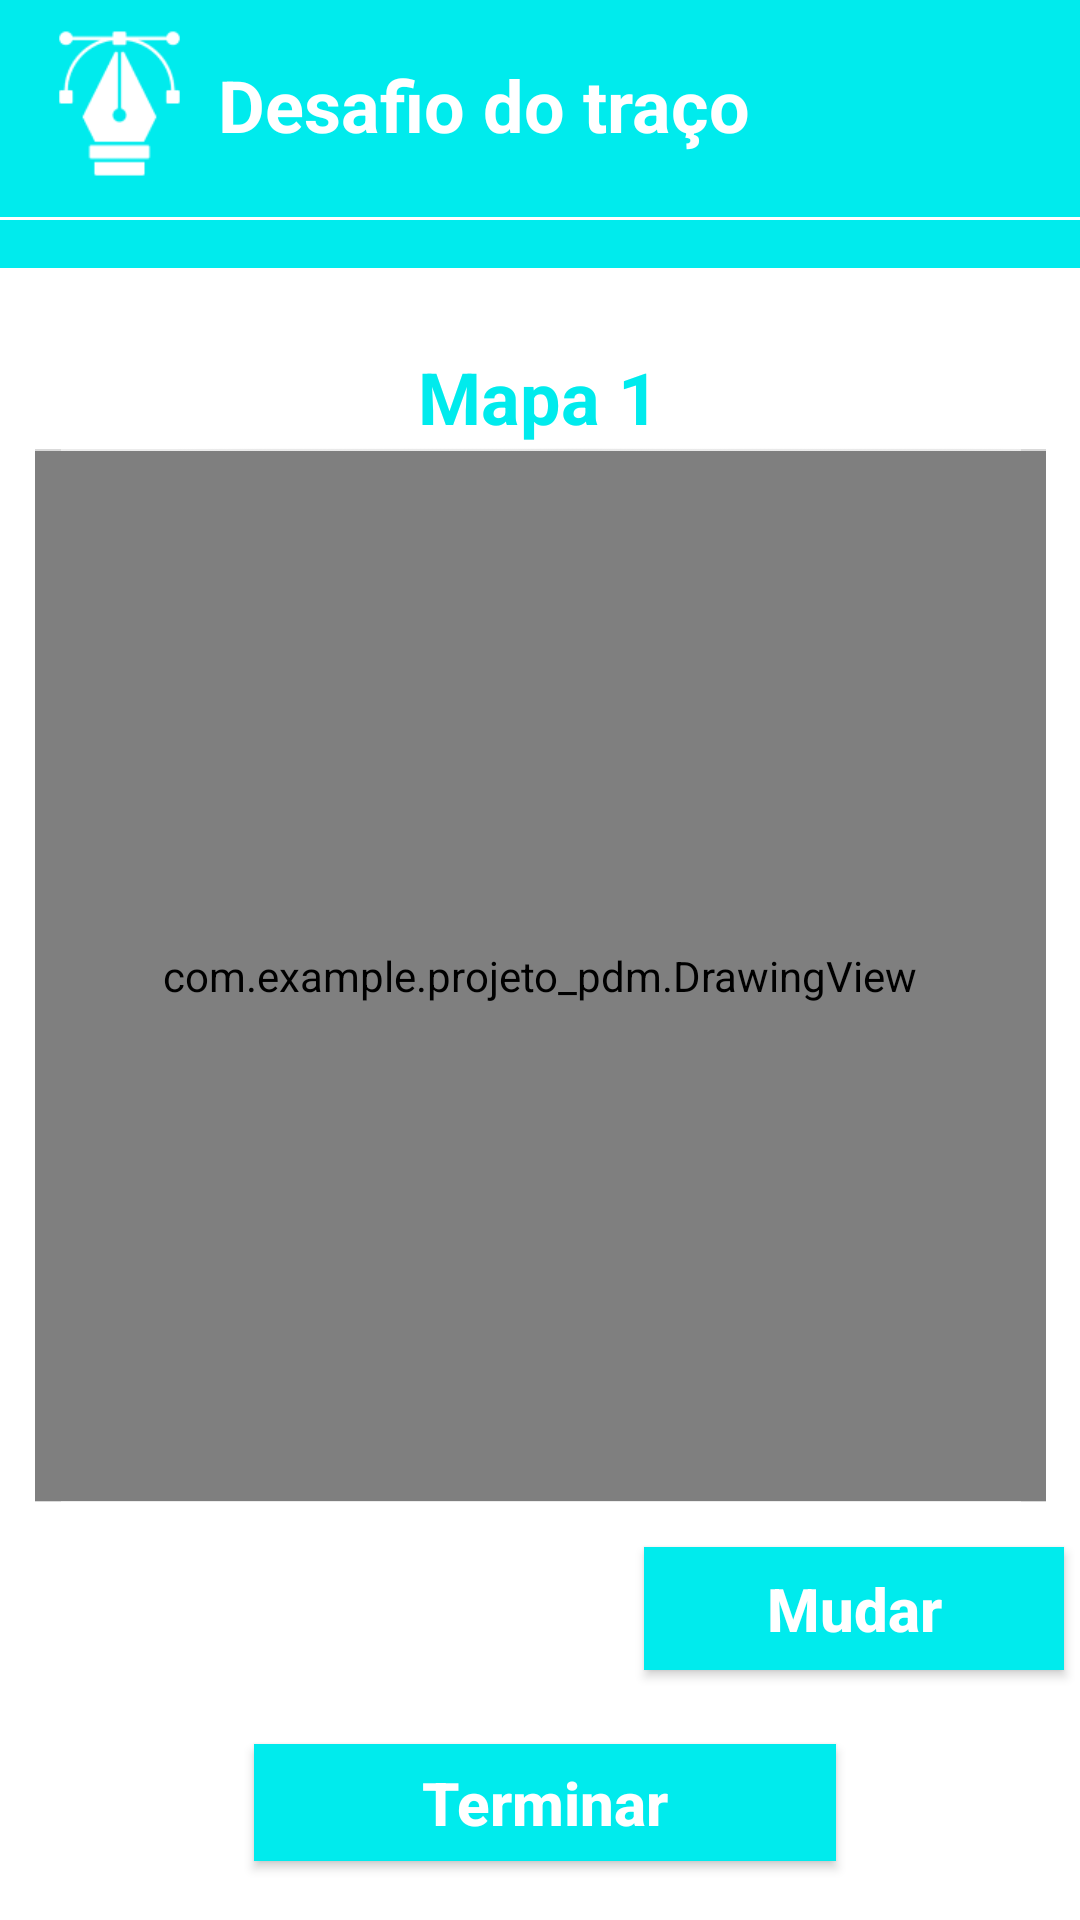

Here is an Android app screen rendered from its layout file. Give the layout XML and the strings, colors and styles it references.
<!-- AndroidManifest.xml: application theme Theme.Projeto_PDM -->
<!-- res/layout/activity_tela_desafio_traco.xml -->
<?xml version="1.0" encoding="utf-8"?>
<androidx.constraintlayout.widget.ConstraintLayout xmlns:android="http://schemas.android.com/apk/res/android"
    xmlns:app="http://schemas.android.com/apk/res-auto"
    xmlns:tools="http://schemas.android.com/tools"
    android:id="@+id/main"
    android:layout_width="match_parent"
    android:layout_height="match_parent"
    android:background="@color/azul"
    tools:context=".Tela_DesafioTraco">


    <View
        android:id="@+id/container"
        style="@style/View_jogo2"
        android:layout_width="449dp"
        android:layout_height="83dp"
        android:layout_marginTop="4dp"
        app:layout_constraintEnd_toEndOf="parent"
        app:layout_constraintHorizontal_bias="0.6"
        app:layout_constraintStart_toStartOf="parent"
        app:layout_constraintTop_toTopOf="@id/container"
        tools:ignore="ExtraText" />

    <ImageView
        android:id="@+id/Logo2"
        android:layout_width="51dp"
        android:layout_height="49dp"
        android:layout_marginTop="4dp"
        android:src="@drawable/img1_1"
        app:layout_constraintBottom_toBottomOf="@+id/container"
        app:layout_constraintEnd_toEndOf="parent"
        app:layout_constraintHorizontal_bias="0.046"
        app:layout_constraintStart_toStartOf="parent"
        app:layout_constraintTop_toTopOf="parent"
        app:layout_constraintVertical_bias="0.3" />


    <TextView
        android:id="@+id/texgametooons"
        android:layout_width="wrap_content"
        android:layout_height="wrap_content"
        android:text="Desafio do traço"
        android:textColor="@color/white"
        android:textSize="24sp"
        android:textStyle="bold"
        app:layout_constraintBottom_toBottomOf="@+id/container"
        app:layout_constraintEnd_toEndOf="parent"
        app:layout_constraintHorizontal_bias="0.062"
        app:layout_constraintStart_toEndOf="@+id/Logo2"
        app:layout_constraintTop_toTopOf="parent"
        app:layout_constraintVertical_bias="0.458"
        tools:ignore="MissingConstraints" />


    <View
        android:id="@+id/magico"
        style="@style/ContainerComponents"
        android:layout_width="373dp"
        android:layout_height="553dp"
        android:background="@color/white"
        app:layout_constraintBottom_toBottomOf="parent"
        app:layout_constraintEnd_toEndOf="parent"
        app:layout_constraintStart_toStartOf="parent"
        app:layout_constraintTop_toBottomOf="@+id/container"
        app:layout_constraintVertical_bias="0.139" />


    <TextView
        android:id="@+id/texTracejadomagico"
        android:layout_width="wrap_content"
        android:layout_height="wrap_content"
        android:text="Mapa 1"
        android:textColor="@color/azul"
        android:textSize="24sp"
        android:textStyle="bold"
        app:layout_constraintBottom_toBottomOf="@+id/magico"
        app:layout_constraintEnd_toEndOf="@+id/magico"
        app:layout_constraintHorizontal_bias="0.498"
        app:layout_constraintStart_toStartOf="@+id/magico"
        app:layout_constraintTop_toTopOf="@+id/magico"
        app:layout_constraintVertical_bias="0.051"
        tools:ignore="MissingConstraints" />

    <View
        android:id="@+id/quadrado"
        style="@style/ContainerComponents"
        android:layout_width="337dp"
        android:layout_height="351dp"
        android:background="@color/cinza"
        app:layout_constraintBottom_toBottomOf="@+id/magico"
        app:layout_constraintEnd_toEndOf="@+id/magico"
        app:layout_constraintStart_toStartOf="@+id/magico"
        app:layout_constraintTop_toTopOf="@+id/magico"
        app:layout_constraintVertical_bias="0.249" />

    <ImageView
        android:id="@+id/translucentImage"
        android:layout_width="320dp"
        android:layout_height="352dp"
        android:alpha="0.5"
        android:scaleType="centerCrop"
        android:src="@drawable/caminhonoel"
        app:layout_constraintBottom_toBottomOf="@+id/quadrado"
        app:layout_constraintEnd_toEndOf="@+id/quadrado"
        app:layout_constraintStart_toStartOf="@+id/quadrado"
        app:layout_constraintTop_toTopOf="@+id/quadrado" />

    <com.example.projeto_pdm.DrawingView
        android:id="@+id/drawingView"
        android:layout_width="337dp"
        android:layout_height="350dp"
        android:background="@android:color/transparent"
        app:layout_constraintBottom_toBottomOf="@+id/quadrado"
        app:layout_constraintEnd_toEndOf="@+id/quadrado"
        app:layout_constraintStart_toStartOf="@+id/quadrado"
        app:layout_constraintTop_toTopOf="@+id/quadrado" />

    <androidx.appcompat.widget.AppCompatButton
        android:id="@+id/button"
        style="@style/Button"
        android:background="@color/azul"
        android:layout_width="140dp"
        android:layout_height="41dp"
        android:layout_marginEnd="12dp"
        android:text="Mudar"
        app:layout_constraintBottom_toBottomOf="@+id/magico"
        app:layout_constraintEnd_toEndOf="@+id/magico"
        app:layout_constraintTop_toBottomOf="@+id/quadrado"
        app:layout_constraintVertical_bias="0.0" />


    <androidx.appcompat.widget.AppCompatButton
        android:id="@+id/button_terminar"
        style="@style/Button"
        android:background="@color/azul"
        android:layout_width="194dp"
        android:layout_height="39dp"
        android:layout_marginEnd="88dp"
        android:text="Terminar"
        app:layout_constraintBottom_toBottomOf="@+id/magico"
        app:layout_constraintEnd_toEndOf="@+id/magico"
        app:layout_constraintTop_toBottomOf="@+id/quadrado"
        app:layout_constraintVertical_bias="0.75" />

</androidx.constraintlayout.widget.ConstraintLayout>
<!-- resources referenced by this layout -->
<resources>
  <color name="azul">#00EBED</color>
  <color name="cinza">#D9D9D9</color>
  <color name="white">#FFFFFFFF</color>
  <!-- drawable caminhonoel: png bitmap (drawable, 375033 bytes) -->
  <!-- drawable img1_1: png bitmap (drawable, 2401 bytes) -->
  <style name="Button">
          <item name="android:layout_width">match_parent</item>
          <item name="android:layout_height">wrap_content</item>
          <item name="android:layout_marginLeft">150dp</item>
          <item name="android:layout_marginRight">150dp</item>
          <item name="android:layout_marginTop">15dp</item>
          <item name="android:padding">5dp</item>
          <item name="android:textColor">@color/white</item>
          <item name="android:textSize">20sp</item>
          <item name="android:textStyle">bold</item>
          <item name="android:textAllCaps">false</item>
          <item name="android:background">@drawable/button</item>
      </style>
  <style name="ContainerComponents">
          <item name="android:layout_width">match_parent</item>
          <item name="android:layout_height">250dp</item>
          <item name="android:background">@drawable/container_components</item>
          <item name="android:layout_margin">20dp</item>
  
      </style>
  <style name="View_jogo2">
          <item name="android:layout_width">match_parent</item>
          <item name="android:layout_height">250dp</item>
          <item name="android:background">@drawable/view_jogo2</item>
          <item name="android:layout_margin">10dp</item>
      </style>
  <style name="Theme.Projeto_PDM" parent="Base.Theme.Projeto_PDM" />
  <!-- drawable button (drawable) -->
  <?xml version="1.0" encoding="utf-8"?>
  <shape xmlns:android="http://schemas.android.com/apk/res/android">
  
      <corners android:radius="10dp"/>
      <solid android:color="@color/vermelho"/>
  </shape>
  <!-- drawable container_components (drawable) -->
  <?xml version="1.0" encoding="utf-8"?>
  <shape xmlns:android="http://schemas.android.com/apk/res/android">
  
      <solid android:color="@color/white"/>
      <corners android:radius="10dp"/>
      <stroke android:color="@color/vermelho" android:width="1dp"/>
  
  </shape>
  <!-- drawable view_jogo2 (drawable) -->
  <?xml version="1.0" encoding="utf-8"?>
  <shape xmlns:android="http://schemas.android.com/apk/res/android">
  
      <solid android:color="@color/azul"/>
      <corners android:radius="0dp"/>
      <stroke android:color="@color/white" android:width="1dp"/>
  
  </shape>
  <style name="Base.Theme.Projeto_PDM" parent="Theme.Material3.DayNight.NoActionBar">
          
          
      </style>
  <color name="vermelho">#E52B50</color>
</resources>
